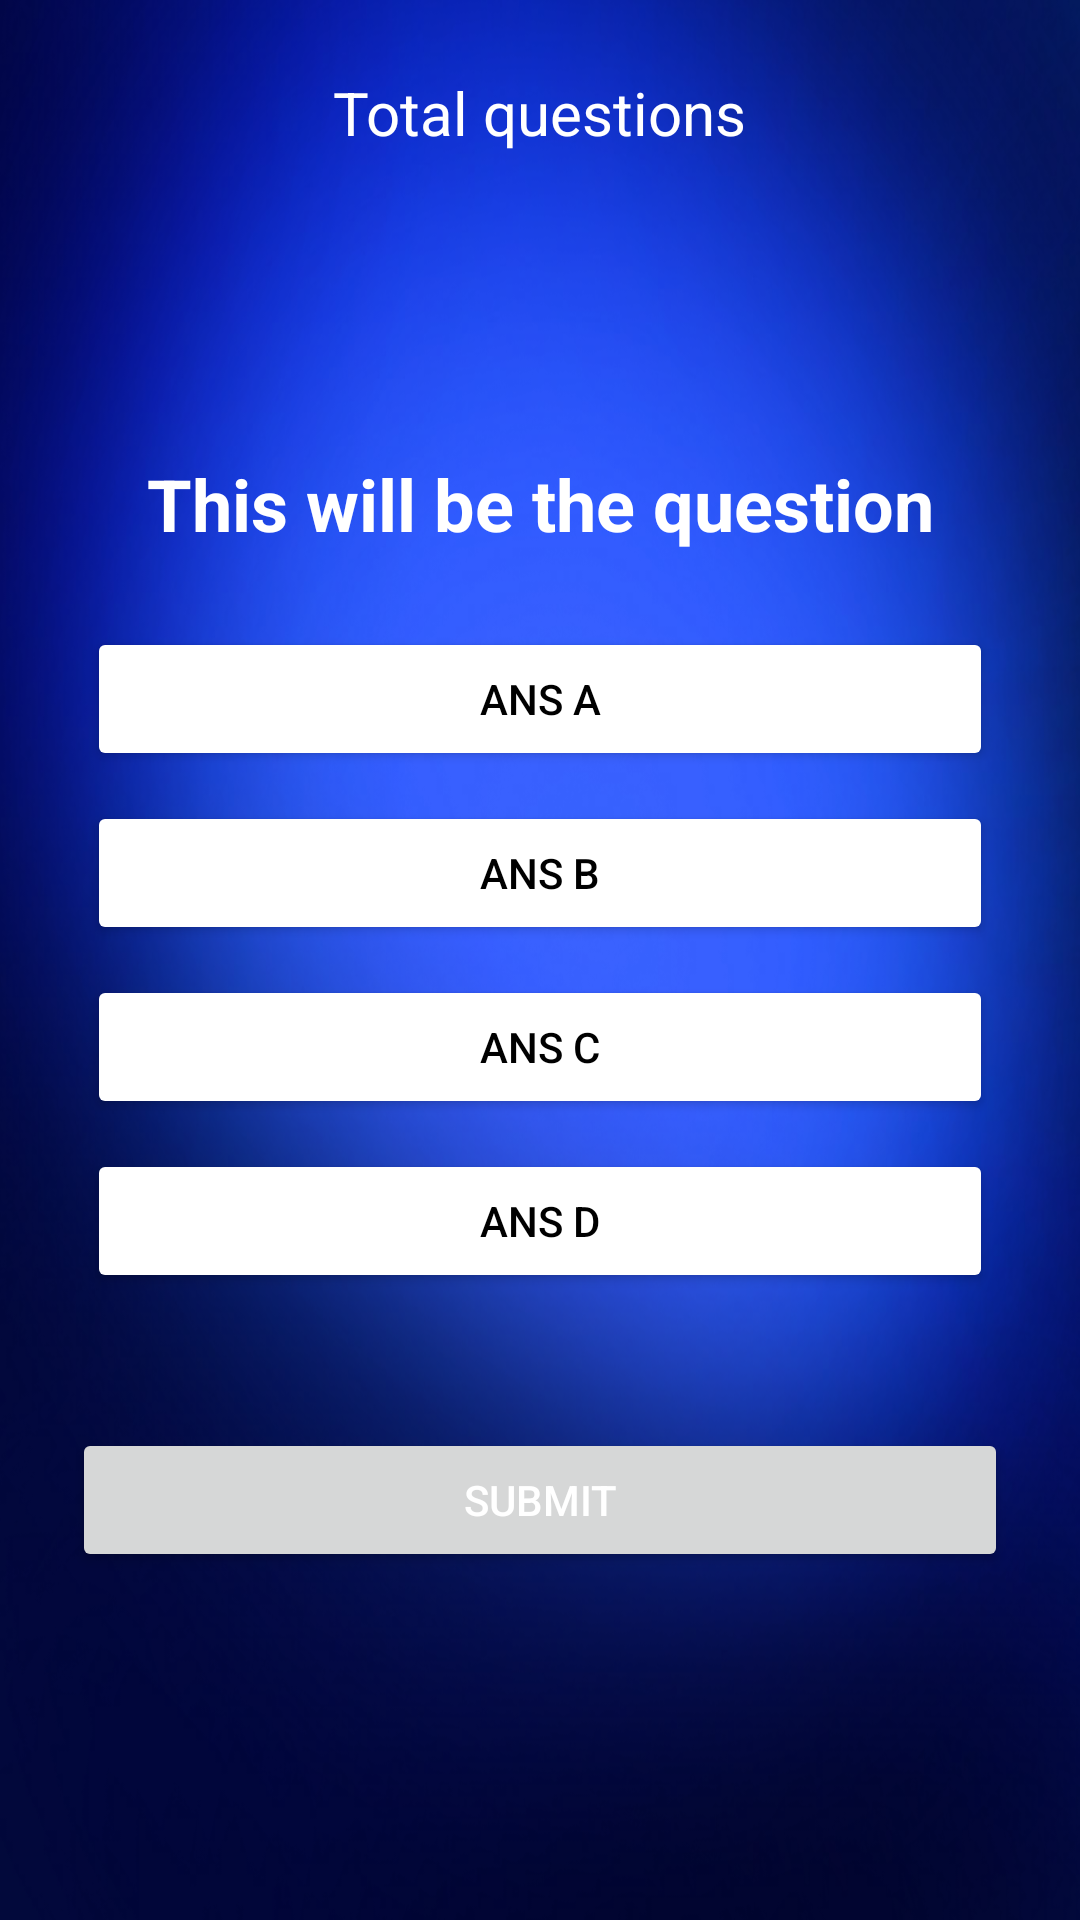

This screen was rendered from an Android layout file. Write that file and the resources it references.
<!-- AndroidManifest.xml: application theme Theme.QuizTrivial -->
<!-- res/layout/activity_quiz_dificil.xml -->
<?xml version="1.0" encoding="utf-8"?>
<RelativeLayout xmlns:android="http://schemas.android.com/apk/res/android"
    xmlns:app="http://schemas.android.com/apk/res-auto"
    xmlns:tools="http://schemas.android.com/tools"
    android:id="@+id/main"
    android:layout_width="match_parent"
    android:layout_height="match_parent"
    android:background="@drawable/fons"
    android:padding="24dp"

    tools:context=".QuizDificil">

    <TextView
        android:layout_width="wrap_content"
        android:layout_height="wrap_content"
        android:id="@+id/total_question"
        android:text="Total questions"
        android:layout_centerHorizontal="true"
        android:textSize="20dp"
        android:textColor="@color/white"/>
        />

    <TextView
        android:layout_width="match_parent"
        android:layout_height="wrap_content"
        android:text="This will be the question"
        android:layout_centerHorizontal="true"
        android:textColor="@color/white"
        android:textSize="24dp"
        android:layout_above="@+id/choices_layout"
        android:layout_margin="20dp"
        android:textAlignment="center"
        android:id="@+id/question"
        android:textStyle="bold"
        />

    <LinearLayout
        android:id="@+id/choices_layout"
        android:layout_width="match_parent"
        android:layout_height="wrap_content"
        android:layout_centerInParent="true"
        android:orientation="vertical">


        <Button
            android:layout_width="match_parent"
            android:layout_height="wrap_content"
            android:layout_margin="5dp"
            android:backgroundTint="@color/white"
            android:id="@+id/ans_A"
            android:text="Ans A"
            android:textColor="@color/black"
            />
        <Button
            android:layout_width="match_parent"
            android:layout_height="wrap_content"
            android:layout_margin="5dp"
            android:backgroundTint="@color/white"
            android:id="@+id/ans_B"
            android:text="Ans B"
            android:textColor="@color/black"
            />
        <Button
            android:layout_width="match_parent"
            android:layout_height="wrap_content"
            android:layout_margin="5dp"
            android:backgroundTint="@color/white"
            android:id="@+id/ans_C"
            android:text="Ans C"
            android:textColor="@color/black"
            />
        <Button
            android:layout_width="match_parent"
            android:layout_height="wrap_content"
            android:layout_margin="5dp"
            android:backgroundTint="@color/white"
            android:id="@+id/ans_D"
            android:text="Ans D"
            android:textColor="@color/black"
            />

    </LinearLayout>

    <Button
        android:layout_width="match_parent"
        android:layout_height="wrap_content"
        android:layout_marginTop="40dp"
        android:id="@+id/submit_btn"
        android:text="Submit"
        android:textColor="@color/white"
        android:layout_below="@id/choices_layout"
        />
</RelativeLayout>
<!-- resources referenced by this layout -->
<resources>
  <color name="black">#FF000000</color>
  <color name="white">#FFFFFFFF</color>
  <!-- drawable fons: png bitmap (drawable, 479598 bytes) -->
  <style name="Theme.QuizTrivial" parent="Base.Theme.QuizTrivial" />
  <style name="Base.Theme.QuizTrivial" parent="Theme.Material3.DayNight.NoActionBar">
          
          
      </style>
</resources>
